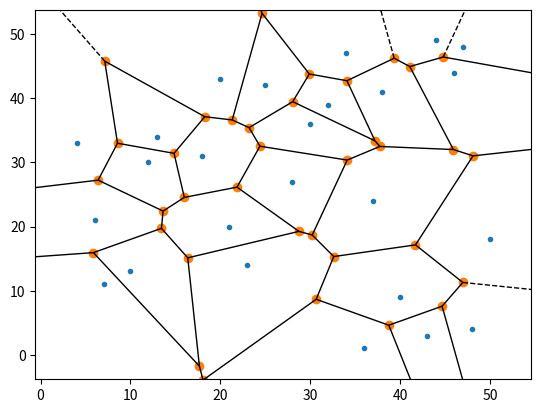

Generate this figure with matplotlib: (Note: this script raises an exception after producing the figure.)
import pandas as pd
import numpy as np
import matplotlib.pyplot as plt
import os
from scipy.spatial import Voronoi, voronoi_plot_2d


if __name__ == "__main__":

    x = [43, 20, 34, 18, 12, 32, 40, 4, 44, 30, 6, 47, 23, 13, 38, 48, 36, 46, 50, 37, 21, 7, 28, 25, 10]
    y = [3, 43, 47, 31, 30, 39, 9, 33, 49, 36, 21, 48, 14, 34, 41, 4, 1, 44, 18, 24, 20, 11, 27, 42, 13]

    points = [list(i) for i in zip(x, y)]
    vor = Voronoi(points=points)


    # plt.figure(figsize=(8, 8), facecolor='w')
    fig = voronoi_plot_2d(vor=vor)
    based_path = os.path.abspath(os.path.dirname(__file__)) # 获取代码运行的基本路径
    save_path="./figures/Voronoi2.png"
    plt.savefig(os.path.join(based_path, save_path))
    plt.show()